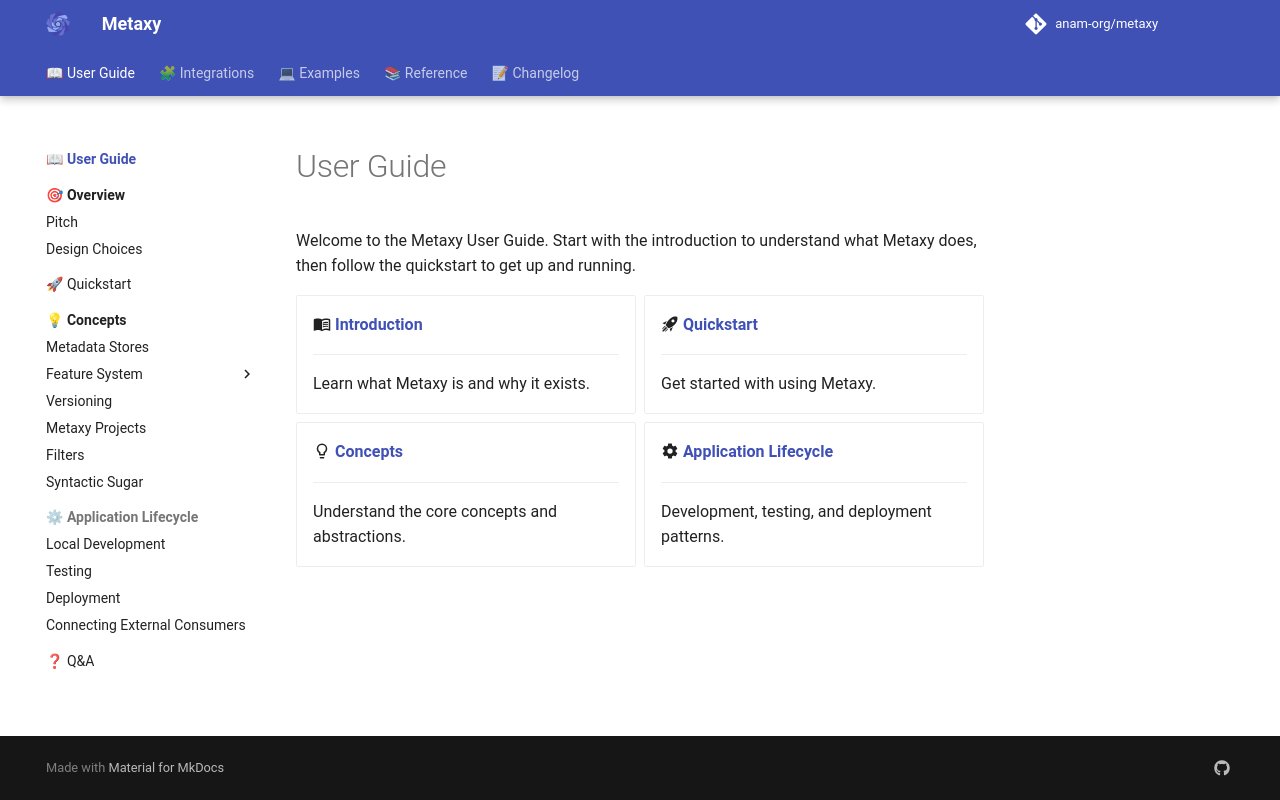

repository: anam-org/metaxy · page: 0.1.12/guide/index.html · generator: mkdocs

---
title: "User Guide"
description: "Learn how to use Metaxy for incremental processing in multimodal pipelines."
---

# User Guide

Welcome to the Metaxy User Guide. Start with the introduction to understand what Metaxy does, then follow the quickstart to get up and running.

<div class="grid cards" markdown>

-   :material-book-open-variant: **[Introduction](../index.md)**

    ---

    Learn what Metaxy is and why it exists.

-   :material-rocket-launch: **[Quickstart](quickstart/quickstart.md)**

    ---

    Get started with using Metaxy.

-   :material-lightbulb-outline: **[Concepts](concepts/index.md)**

    ---

    Understand the core concepts and abstractions.

-   :material-cog: **[Application Lifecycle](concepts/lifecycle/development.md)**

    ---

    Development, testing, and deployment patterns.

</div>
